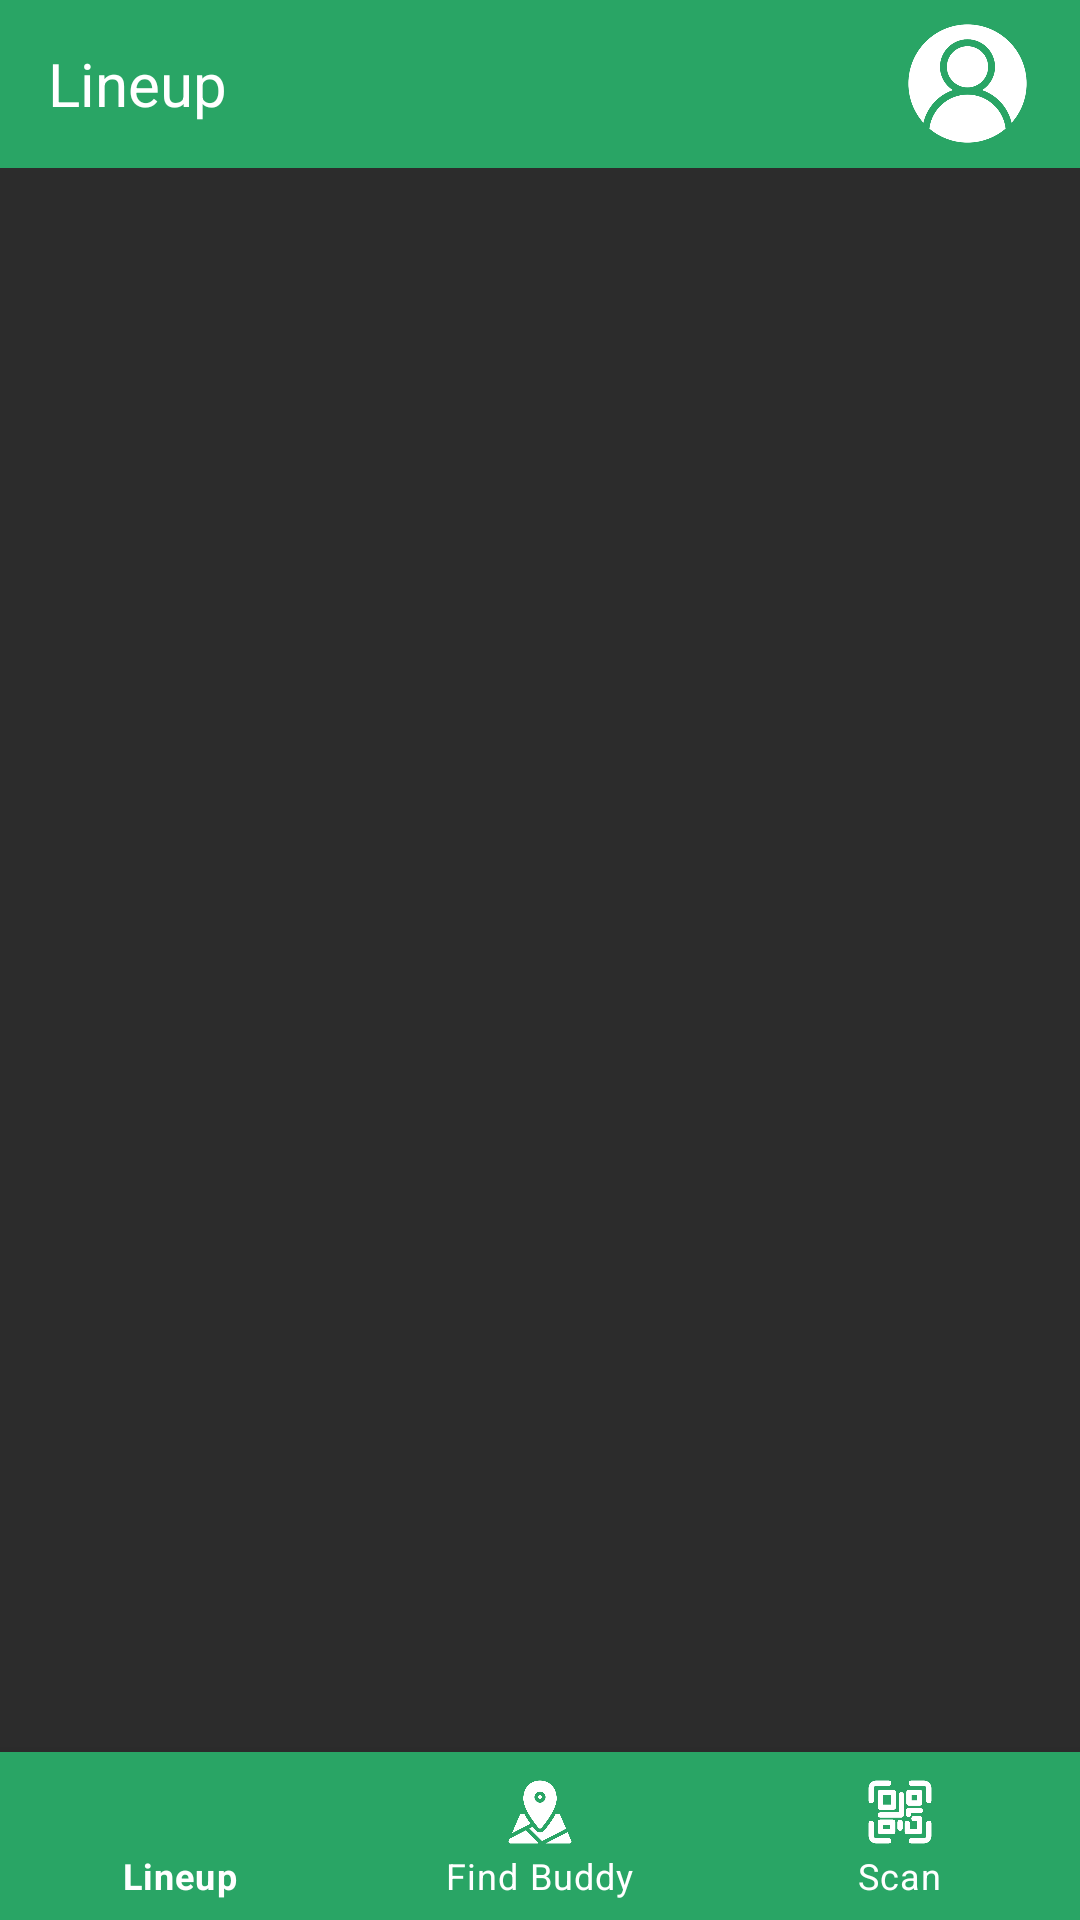

Produce the Android XML layout that renders to this screen, including the resource entries it uses.
<!-- AndroidManifest.xml: application theme Theme.ICMProject1 -->
<!-- res/layout/activity_lineup.xml -->
<?xml version="1.0" encoding="utf-8"?>
<androidx.constraintlayout.widget.ConstraintLayout xmlns:android="http://schemas.android.com/apk/res/android"
    xmlns:app="http://schemas.android.com/apk/res-auto"
    xmlns:tools="http://schemas.android.com/tools"
    android:layout_width="match_parent"
    android:layout_height="match_parent"
    android:background="#2C2C2C"
    tools:context=".Lineup">


    <androidx.appcompat.widget.Toolbar
        android:id="@+id/topBar"
        android:layout_width="match_parent"
        android:layout_height="?attr/actionBarSize"
        android:background="@color/main"
        app:layout_constraintTop_toTopOf="parent"
        app:layout_constraintStart_toStartOf="parent"
        app:layout_constraintEnd_toEndOf="parent">

        <TextView
            android:id="@+id/toolbarTitle"
            android:layout_width="wrap_content"
            android:layout_height="wrap_content"
            android:text="Lineup"
            android:textColor="@color/white"
            android:textSize="20sp"
            android:layout_gravity="start|center_vertical" />

        <ImageView
            android:id="@+id/userIcon"
            android:layout_width="45dp"
            android:layout_height="45dp"
            android:layout_gravity="end|center_vertical"
            android:clickable="true"
            android:focusable="true"
            android:src="@drawable/user_white"
            android:layout_marginRight="15dp"/>

    </androidx.appcompat.widget.Toolbar>>

    <FrameLayout
        android:layout_width="0dp"
        android:layout_height="0dp"
        android:id="@+id/fragment_container"
        app:layout_constraintBottom_toTopOf="@id/bottomNavigationView"
        app:layout_constraintEnd_toEndOf="parent"
        app:layout_constraintStart_toStartOf="parent"
        app:layout_constraintTop_toBottomOf="@id/topBar" />

    <com.google.android.material.bottomnavigation.BottomNavigationView
        android:id="@+id/bottomNavigationView"
        android:layout_width="match_parent"
        android:layout_height="wrap_content"
        android:background="@color/main"
        app:itemIconTint="@color/white"
        app:itemTextColor="@color/white"
        app:layout_constraintBottom_toBottomOf="parent"
        app:layout_constraintEnd_toEndOf="parent"
        app:layout_constraintStart_toStartOf="parent"
        app:menu="@menu/bottom_navb_menu" />

</androidx.constraintlayout.widget.ConstraintLayout>
<!-- resources referenced by this layout -->
<resources>
  <color name="main">#29A565</color>
  <color name="white">#FFFFFFFF</color>
  <!-- drawable user_white: png bitmap (drawable, 19569 bytes) -->
  <style name="Theme.ICMProject1" parent="Theme.MaterialComponents.DayNight.DarkActionBar">
          
          <item name="colorPrimary">@color/purple_500</item>
          <item name="colorPrimaryVariant">@color/purple_700</item>
          <item name="colorOnPrimary">@color/white</item>
          
          <item name="colorSecondary">@color/teal_200</item>
          <item name="colorSecondaryVariant">@color/teal_700</item>
          <item name="colorOnSecondary">@color/black</item>
          
          <item name="android:statusBarColor">?attr/colorPrimaryVariant</item>
          
      </style>
  <color name="purple_500">#FF6200EE</color>
  <color name="purple_700">#FF3700B3</color>
  <color name="teal_200">#FF03DAC5</color>
  <color name="teal_700">#FF018786</color>
  <color name="black">#FF000000</color>
</resources>
